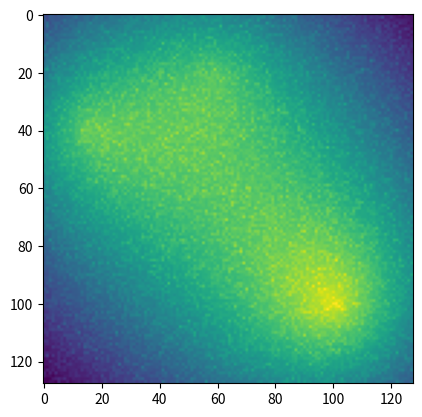

Here is the Python script that generated this plot:
# -*- coding: utf-8 -*-
"""
Created on Sun Feb 16 18:42:03 2014

[redacted]

2014-02-16: okay, you have the Gaussian cloud, but add some noise to it!
"""

import math
import matplotlib.pyplot as plt
import numpy as np



def main(plotDistributionL = True):
    """Creates a simple distribution comprised of three Gaussian-noise, Gaussian-shaped probability clouds with a Gaussian-noise background."""

    numXPoints = 128
    numYPoints = 128
    distributionM = abs(0.3*np.random.randn(numXPoints, numYPoints))
    
    # Add background noise
    cloudCenter2C = np.array([[40, 15],
                              [20, 60],
                              [100, 100]])
    cloudMagnitudeC = np.array([100, 70, 150])
    cloudWidthC = np.array([7, 7, 7])
    
    # Add Gaussian clouds with Gaussian noise
    numClouds = cloudCenter2C.shape[0]
    for lCloud in range(numClouds):
        additionalDistributionM = np.array(np.empty(distributionM.shape))
        additionalDistributionM.fill(np.nan)
        # Create empty array containing the amount by which this cloud adds onto the existing distribution
        
        for lXPoint in range(numXPoints):
            for lYPoint in range(numYPoints):
                
                # Setting up the exponential
                squaredDistance = \
                    math.sqrt((lXPoint-cloudCenter2C[lCloud, 0])**2 +
                    (lYPoint-cloudCenter2C[lCloud, 1])**2)
                sigma = cloudWidthC[lCloud]
                magnitude = cloudMagnitudeC[lCloud]
                additionalDistributionM[lXPoint, lYPoint] = \
                    magnitude/(sigma*math.sqrt(2*math.pi)) * \
                    math.exp(-squaredDistance/(2*sigma**2))
                    
        distributionM += additionalDistributionM
        
    if plotDistributionL:
        plot_sample_distribution(distributionM)
        
    return distributionM
    
    
    
def plot_sample_distribution(distributionM):
    plt.imshow(distributionM)
    
    

if __name__ == "__main__":
    main(plotDistributionL = True)